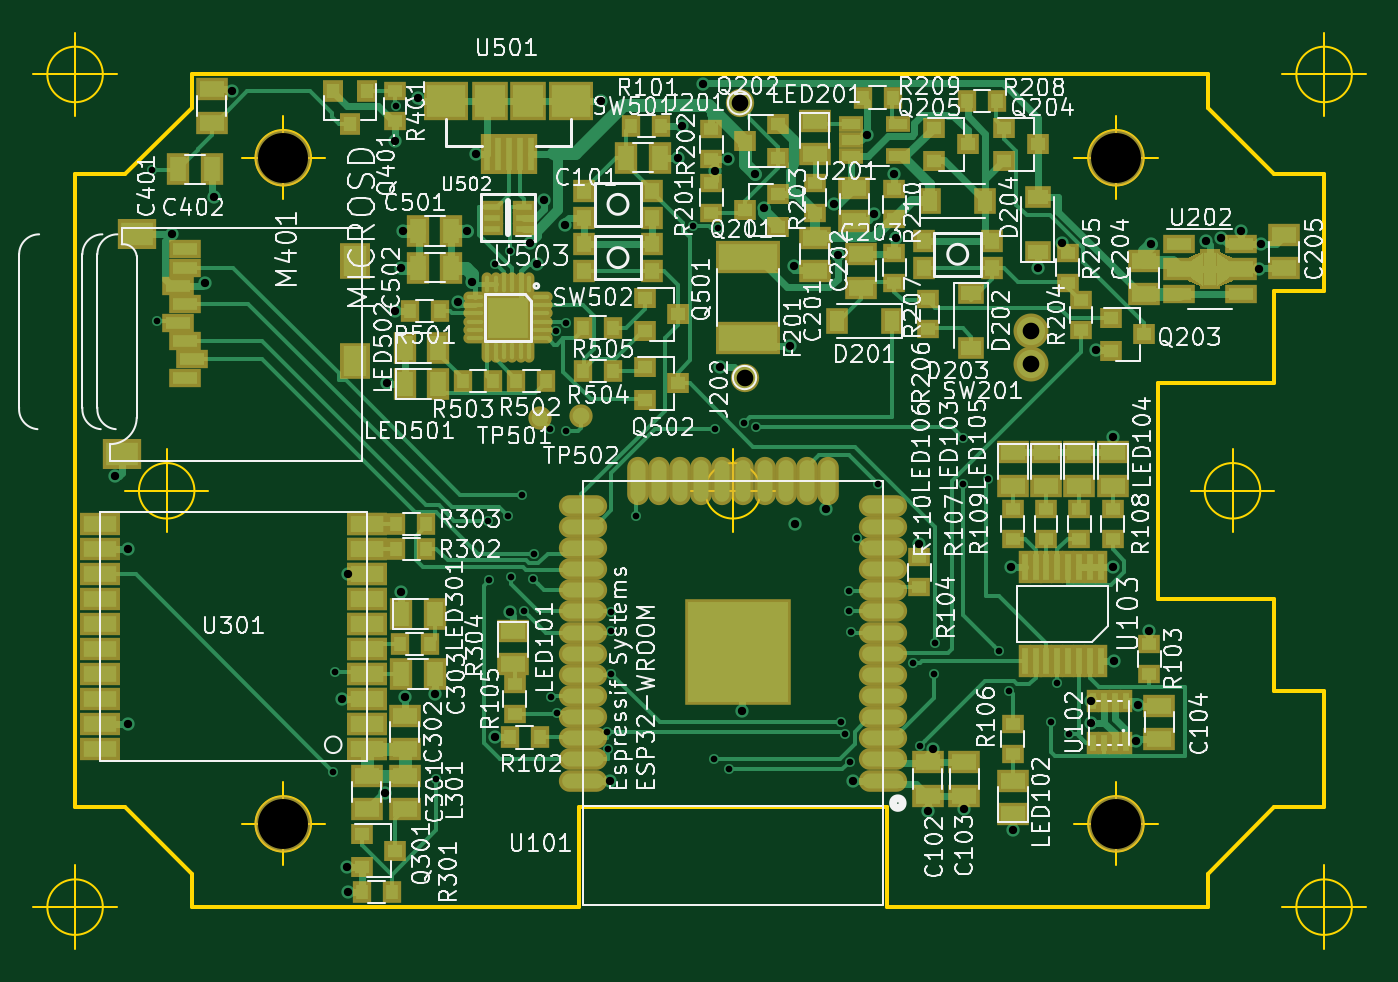
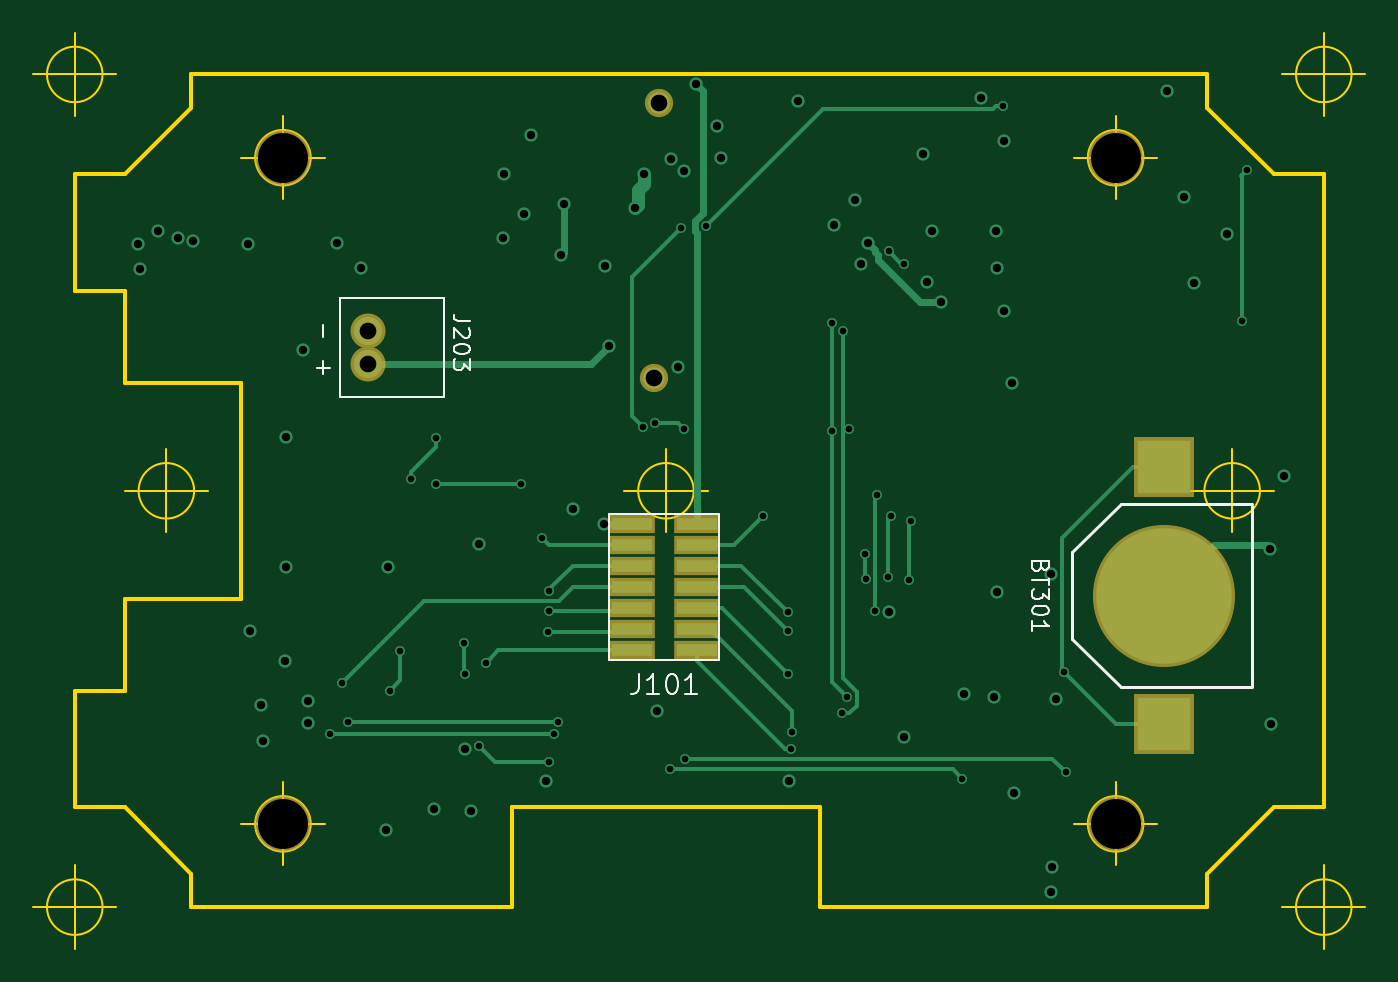
Circuit board: 13 layer files. Board 80.0 x 55.0 mm.
- bottom_copper: processor-B.Cu.gbr (10041 bytes)
- bottom_mask: processor-B.Mask.gbr (1040 bytes)
- paste: processor-B.Paste.gbr (762 bytes)
- bottom_silk: processor-B.SilkS.gbr (4992 bytes)
- outline: processor-Edge.Cuts.gbr (3619 bytes)
- top_copper: processor-F.Cu.gbr (47358 bytes)
- top_mask: processor-F.Mask.gbr (9790 bytes)
- paste: processor-F.Paste.gbr (8113 bytes)
- top_silk: processor-F.SilkS.gbr (147235 bytes)
- inner_copper: processor-In1.Cu.gbr (87001 bytes)
- inner_copper: processor-In2.Cu.gbr (113571 bytes)
- drill: processor-NPTH.drl (192 bytes)
- drill: processor.drl (2060 bytes)

=== bottom_copper: processor-B.Cu.gbr (10041 bytes, source omitted) ===
=== bottom_mask: processor-B.Mask.gbr ===
G04 #@! TF.FileFunction,Soldermask,Bot*
%FSLAX46Y46*%
G04 Gerber Fmt 4.6, Leading zero omitted, Abs format (unit mm)*
G04 Created by KiCad (PCBNEW 4.0.6) date 12/03/17 23:21:02*
%MOMM*%
%LPD*%
G01*
G04 APERTURE LIST*
%ADD10C,1.000000*%
%ADD11R,2.800000X1.160000*%
%ADD12C,3.400000*%
%ADD13C,8.530000*%
%ADD14R,3.600000X3.600000*%
%ADD15C,1.700000*%
%ADD16C,2.100000*%
G04 APERTURE END LIST*
D10*
D11*
X91550000Y-84585000D03*
X87650000Y-84585000D03*
X91550000Y-83315000D03*
X87650000Y-83315000D03*
X91550000Y-82045000D03*
X87650000Y-82045000D03*
X91550000Y-80775000D03*
X87650000Y-80775000D03*
X91550000Y-79505000D03*
X87650000Y-79505000D03*
X91550000Y-78235000D03*
X87650000Y-78235000D03*
X91550000Y-76965000D03*
X87650000Y-76965000D03*
D12*
X62500000Y-55000000D03*
X112500000Y-95000000D03*
X62500000Y-95000000D03*
D13*
X59600000Y-81300000D03*
D14*
X59600000Y-89000000D03*
X59600000Y-73600000D03*
D15*
X89900000Y-51700000D03*
X90200000Y-68200000D03*
D16*
X107400000Y-67400000D03*
X107400000Y-65400000D03*
D12*
X112500000Y-55000000D03*
M02*

=== paste: processor-B.Paste.gbr ===
G04 #@! TF.FileFunction,Paste,Bot*
%FSLAX46Y46*%
G04 Gerber Fmt 4.6, Leading zero omitted, Abs format (unit mm)*
G04 Created by KiCad (PCBNEW 4.0.6) date 12/03/17 23:21:02*
%MOMM*%
%LPD*%
G01*
G04 APERTURE LIST*
%ADD10C,1.000000*%
%ADD11R,2.400000X0.760000*%
%ADD12C,8.130000*%
%ADD13R,3.200000X3.200000*%
G04 APERTURE END LIST*
D10*
D11*
X91550000Y-84585000D03*
X87650000Y-84585000D03*
X91550000Y-83315000D03*
X87650000Y-83315000D03*
X91550000Y-82045000D03*
X87650000Y-82045000D03*
X91550000Y-80775000D03*
X87650000Y-80775000D03*
X91550000Y-79505000D03*
X87650000Y-79505000D03*
X91550000Y-78235000D03*
X87650000Y-78235000D03*
X91550000Y-76965000D03*
X87650000Y-76965000D03*
D12*
X59600000Y-81300000D03*
D13*
X59600000Y-89000000D03*
X59600000Y-73600000D03*
M02*

=== bottom_silk: processor-B.SilkS.gbr ===
G04 #@! TF.FileFunction,Legend,Bot*
%FSLAX46Y46*%
G04 Gerber Fmt 4.6, Leading zero omitted, Abs format (unit mm)*
G04 Created by KiCad (PCBNEW 4.0.6) date 12/03/17 23:21:02*
%MOMM*%
%LPD*%
G01*
G04 APERTURE LIST*
%ADD10C,1.000000*%
%ADD11C,0.150000*%
%ADD12C,0.200000*%
G04 APERTURE END LIST*
D10*
D11*
X92900000Y-85175000D02*
X86300000Y-85175000D01*
X86300000Y-85175000D02*
X86300000Y-76375000D01*
X86300000Y-76375000D02*
X92900000Y-76375000D01*
X92900000Y-76375000D02*
X92900000Y-85175000D01*
D12*
X65100000Y-83900000D02*
X62200000Y-86800000D01*
X65100000Y-78700000D02*
X62200000Y-75800000D01*
X54300000Y-86800000D02*
X62200000Y-86800000D01*
X54300000Y-75800000D02*
X62200000Y-75800000D01*
X54300000Y-75900000D02*
X54300000Y-86700000D01*
X65100000Y-78700000D02*
X65100000Y-83900000D01*
D11*
X109100000Y-69350000D02*
X102850000Y-69350000D01*
X102850000Y-69350000D02*
X102850000Y-63450000D01*
X102850000Y-63450000D02*
X109100000Y-63450000D01*
X109100000Y-63450000D02*
X109100000Y-69350000D01*
X91142857Y-86007857D02*
X91142857Y-86865000D01*
X91199999Y-87036429D01*
X91314285Y-87150714D01*
X91485714Y-87207857D01*
X91599999Y-87207857D01*
X89942856Y-87207857D02*
X90628571Y-87207857D01*
X90285713Y-87207857D02*
X90285713Y-86007857D01*
X90399999Y-86179286D01*
X90514285Y-86293571D01*
X90628571Y-86350714D01*
X89199999Y-86007857D02*
X89085714Y-86007857D01*
X88971428Y-86065000D01*
X88914285Y-86122143D01*
X88857142Y-86236429D01*
X88799999Y-86465000D01*
X88799999Y-86750714D01*
X88857142Y-86979286D01*
X88914285Y-87093571D01*
X88971428Y-87150714D01*
X89085714Y-87207857D01*
X89199999Y-87207857D01*
X89314285Y-87150714D01*
X89371428Y-87093571D01*
X89428571Y-86979286D01*
X89485714Y-86750714D01*
X89485714Y-86465000D01*
X89428571Y-86236429D01*
X89371428Y-86122143D01*
X89314285Y-86065000D01*
X89199999Y-86007857D01*
X87657142Y-87207857D02*
X88342857Y-87207857D01*
X87999999Y-87207857D02*
X87999999Y-86007857D01*
X88114285Y-86179286D01*
X88228571Y-86293571D01*
X88342857Y-86350714D01*
X66978571Y-79561905D02*
X67026190Y-79704762D01*
X67073810Y-79752381D01*
X67169048Y-79800000D01*
X67311905Y-79800000D01*
X67407143Y-79752381D01*
X67454762Y-79704762D01*
X67502381Y-79609524D01*
X67502381Y-79228571D01*
X66502381Y-79228571D01*
X66502381Y-79561905D01*
X66550000Y-79657143D01*
X66597619Y-79704762D01*
X66692857Y-79752381D01*
X66788095Y-79752381D01*
X66883333Y-79704762D01*
X66930952Y-79657143D01*
X66978571Y-79561905D01*
X66978571Y-79228571D01*
X66502381Y-80085714D02*
X66502381Y-80657143D01*
X67502381Y-80371428D02*
X66502381Y-80371428D01*
X66502381Y-80895238D02*
X66502381Y-81514286D01*
X66883333Y-81180952D01*
X66883333Y-81323810D01*
X66930952Y-81419048D01*
X66978571Y-81466667D01*
X67073810Y-81514286D01*
X67311905Y-81514286D01*
X67407143Y-81466667D01*
X67454762Y-81419048D01*
X67502381Y-81323810D01*
X67502381Y-81038095D01*
X67454762Y-80942857D01*
X67407143Y-80895238D01*
X66502381Y-82133333D02*
X66502381Y-82228572D01*
X66550000Y-82323810D01*
X66597619Y-82371429D01*
X66692857Y-82419048D01*
X66883333Y-82466667D01*
X67121429Y-82466667D01*
X67311905Y-82419048D01*
X67407143Y-82371429D01*
X67454762Y-82323810D01*
X67502381Y-82228572D01*
X67502381Y-82133333D01*
X67454762Y-82038095D01*
X67407143Y-81990476D01*
X67311905Y-81942857D01*
X67121429Y-81895238D01*
X66883333Y-81895238D01*
X66692857Y-81942857D01*
X66597619Y-81990476D01*
X66550000Y-82038095D01*
X66502381Y-82133333D01*
X67502381Y-83419048D02*
X67502381Y-82847619D01*
X67502381Y-83133333D02*
X66502381Y-83133333D01*
X66645238Y-83038095D01*
X66740476Y-82942857D01*
X66788095Y-82847619D01*
X101252381Y-64814286D02*
X101966667Y-64814286D01*
X102109524Y-64766666D01*
X102204762Y-64671428D01*
X102252381Y-64528571D01*
X102252381Y-64433333D01*
X101347619Y-65242857D02*
X101300000Y-65290476D01*
X101252381Y-65385714D01*
X101252381Y-65623810D01*
X101300000Y-65719048D01*
X101347619Y-65766667D01*
X101442857Y-65814286D01*
X101538095Y-65814286D01*
X101680952Y-65766667D01*
X102252381Y-65195238D01*
X102252381Y-65814286D01*
X101252381Y-66433333D02*
X101252381Y-66528572D01*
X101300000Y-66623810D01*
X101347619Y-66671429D01*
X101442857Y-66719048D01*
X101633333Y-66766667D01*
X101871429Y-66766667D01*
X102061905Y-66719048D01*
X102157143Y-66671429D01*
X102204762Y-66623810D01*
X102252381Y-66528572D01*
X102252381Y-66433333D01*
X102204762Y-66338095D01*
X102157143Y-66290476D01*
X102061905Y-66242857D01*
X101871429Y-66195238D01*
X101633333Y-66195238D01*
X101442857Y-66242857D01*
X101347619Y-66290476D01*
X101300000Y-66338095D01*
X101252381Y-66433333D01*
X101252381Y-67100000D02*
X101252381Y-67719048D01*
X101633333Y-67385714D01*
X101633333Y-67528572D01*
X101680952Y-67623810D01*
X101728571Y-67671429D01*
X101823810Y-67719048D01*
X102061905Y-67719048D01*
X102157143Y-67671429D01*
X102204762Y-67623810D01*
X102252381Y-67528572D01*
X102252381Y-67242857D01*
X102204762Y-67147619D01*
X102157143Y-67100000D01*
X110071429Y-65019048D02*
X110071429Y-65780953D01*
X110071429Y-67219048D02*
X110071429Y-67980953D01*
X110452381Y-67600001D02*
X109690476Y-67600001D01*
M02*

=== outline: processor-Edge.Cuts.gbr ===
G04 #@! TF.FileFunction,Profile,NP*
%FSLAX46Y46*%
G04 Gerber Fmt 4.6, Leading zero omitted, Abs format (unit mm)*
G04 Created by KiCad (PCBNEW 4.0.6) date 12/03/17 23:21:02*
%MOMM*%
%LPD*%
G01*
G04 APERTURE LIST*
%ADD10C,1.000000*%
%ADD11C,0.250000*%
%ADD12C,0.150000*%
%ADD13C,0.254000*%
G04 APERTURE END LIST*
D10*
D11*
X80250000Y-100000000D02*
X57000000Y-100000000D01*
D12*
X57166666Y-75000000D02*
G75*
G03X57166666Y-75000000I-1666666J0D01*
G01*
X53000000Y-75000000D02*
X58000000Y-75000000D01*
X55500000Y-72500000D02*
X55500000Y-77500000D01*
D11*
X98750000Y-100000000D02*
X118000000Y-100000000D01*
X98750000Y-94000000D02*
X98750000Y-100000000D01*
X80250000Y-94000000D02*
X98750000Y-94000000D01*
X80250000Y-100000000D02*
X80250000Y-94000000D01*
X118000000Y-52000000D02*
X122000000Y-56000000D01*
X125000000Y-56000000D02*
X122000000Y-56000000D01*
X118000000Y-50000000D02*
X118000000Y-52000000D01*
X118000000Y-98000000D02*
X122000000Y-94000000D01*
X118000000Y-100000000D02*
X118000000Y-98000000D01*
X125000000Y-94000000D02*
X122000000Y-94000000D01*
X53000000Y-94000000D02*
X57000000Y-98000000D01*
X57000000Y-52000000D02*
X53000000Y-56000000D01*
X122000000Y-81500000D02*
X122000000Y-87000000D01*
X122000000Y-63000000D02*
X122000000Y-68500000D01*
X125000000Y-94000000D02*
X125000000Y-87000000D01*
X125000000Y-56000000D02*
X125000000Y-63000000D01*
X115000000Y-81500000D02*
X122000000Y-81500000D01*
X115000000Y-68500000D02*
X115000000Y-81500000D01*
X122000000Y-68500000D02*
X115000000Y-68500000D01*
X122000000Y-87000000D02*
X125000000Y-87000000D01*
X125000000Y-63000000D02*
X122000000Y-63000000D01*
D12*
X51666666Y-50000000D02*
G75*
G03X51666666Y-50000000I-1666666J0D01*
G01*
X47500000Y-50000000D02*
X52500000Y-50000000D01*
X50000000Y-47500000D02*
X50000000Y-52500000D01*
X114166666Y-55000000D02*
G75*
G03X114166666Y-55000000I-1666666J0D01*
G01*
X110000000Y-55000000D02*
X115000000Y-55000000D01*
X112500000Y-52500000D02*
X112500000Y-57500000D01*
X64166666Y-55000000D02*
G75*
G03X64166666Y-55000000I-1666666J0D01*
G01*
X60000000Y-55000000D02*
X65000000Y-55000000D01*
X62500000Y-52500000D02*
X62500000Y-57500000D01*
X114166666Y-95000000D02*
G75*
G03X114166666Y-95000000I-1666666J0D01*
G01*
X110000000Y-95000000D02*
X115000000Y-95000000D01*
X112500000Y-92500000D02*
X112500000Y-97500000D01*
X64166666Y-95000000D02*
G75*
G03X64166666Y-95000000I-1666666J0D01*
G01*
X60000000Y-95000000D02*
X65000000Y-95000000D01*
X62500000Y-92500000D02*
X62500000Y-97500000D01*
X121166666Y-75000000D02*
G75*
G03X121166666Y-75000000I-1666666J0D01*
G01*
X117000000Y-75000000D02*
X122000000Y-75000000D01*
X119500000Y-72500000D02*
X119500000Y-77500000D01*
X91166666Y-75000000D02*
G75*
G03X91166666Y-75000000I-1666666J0D01*
G01*
X87000000Y-75000000D02*
X92000000Y-75000000D01*
X89500000Y-72500000D02*
X89500000Y-77500000D01*
X126666666Y-100000000D02*
G75*
G03X126666666Y-100000000I-1666666J0D01*
G01*
X122500000Y-100000000D02*
X127500000Y-100000000D01*
X125000000Y-97500000D02*
X125000000Y-102500000D01*
X126666666Y-50000000D02*
G75*
G03X126666666Y-50000000I-1666666J0D01*
G01*
X122500000Y-50000000D02*
X127500000Y-50000000D01*
X125000000Y-47500000D02*
X125000000Y-52500000D01*
X51666666Y-100000000D02*
G75*
G03X51666666Y-100000000I-1666666J0D01*
G01*
X47500000Y-100000000D02*
X52500000Y-100000000D01*
X50000000Y-97500000D02*
X50000000Y-102500000D01*
D13*
X50000000Y-56000000D02*
X53000000Y-56000000D01*
X57000000Y-52000000D02*
X57000000Y-50000000D01*
X57000000Y-98000000D02*
X57000000Y-100000000D01*
X50000000Y-94000000D02*
X53000000Y-94000000D01*
X50000000Y-56000000D02*
X50000000Y-94000000D01*
X118000000Y-50000000D02*
X57000000Y-50000000D01*
M02*

=== top_copper: processor-F.Cu.gbr (47358 bytes, source omitted) ===
=== top_mask: processor-F.Mask.gbr (9790 bytes, source omitted) ===
=== paste: processor-F.Paste.gbr (8113 bytes, source omitted) ===
=== top_silk: processor-F.SilkS.gbr (147235 bytes, source omitted) ===
=== inner_copper: processor-In1.Cu.gbr (87001 bytes, source omitted) ===
=== inner_copper: processor-In2.Cu.gbr (113571 bytes, source omitted) ===
=== drill: processor-NPTH.drl ===
M48
;DRILL file {KiCad 4.0.6} date 12/03/17 23:21:06
;FORMAT={-:-/ absolute / metric / decimal}
FMAT,2
METRIC,TZ
T1C3.000
%
G90
G05
M71
T1
X62.5Y-55.
X62.5Y-95.
X112.5Y-55.
X112.5Y-95.
T0
M30

=== drill: processor.drl ===
M48
;DRILL file {KiCad 4.0.6} date 12/03/17 23:21:06
;FORMAT={-:-/ absolute / metric / decimal}
FMAT,2
METRIC,TZ
T1C0.400
T2C0.500
T3C1.000
%
G90
G05
M71
T1
X54.62Y-55.74
X54.9Y-64.8
X65.5Y-91.9
X65.6Y-85.9
X69.277Y-51.923
X71.7Y-92.3
X74.767Y-76.812
X74.884Y-80.344
X75.204Y-61.359
X75.981Y-76.537
X76.126Y-60.617
X76.151Y-80.163
X76.824Y-75.251
X76.943Y-82.193
X77.518Y-80.324
X77.527Y-78.774
X78.5Y-71.3
X78.603Y-87.362
X78.879Y-65.425
X78.909Y-88.36
X79.5Y-64.9
X79.5Y-71.4
X81.922Y-89.499
X82.012Y-90.505
X82.2Y-82.3
X82.2Y-83.4
X82.2Y-86.
X83.7Y-76.5
X87.1Y-59.1
X88.386Y-91.08
X88.4Y-71.3
X88.6Y-59.2
X89.285Y-91.717
X90.149Y-70.953
X90.882Y-71.153
X95.988Y-88.903
X96.226Y-89.614
X96.5Y-81.
X96.5Y-82.2
X96.533Y-91.266
X96.6Y-83.5
X96.931Y-77.82
X98.2Y-74.6
X100.316Y-85.324
X100.712Y-90.334
X101.596Y-86.022
X101.616Y-84.152
X103.3Y-71.8
X103.3Y-74.6
X104.8Y-74.3
X105.455Y-84.625
X106.1Y-87.
X108.6Y-88.9
X108.965Y-86.538
X109.673Y-89.589
T2
X52.4Y-74.1
X53.165Y-89.007
X53.2Y-78.5
X55.8Y-59.6
X57.8Y-62.5
X58.364Y-57.351
X59.425Y-50.971
X66.05Y-87.5
X66.3Y-97.6
X66.375Y-80.
X66.4Y-99.1
X68.584Y-93.121
X68.75Y-68.5
X69.2Y-54.
X69.2Y-64.2
X69.6Y-61.6
X69.6Y-81.1
X69.7Y-59.4
X69.8Y-87.4
X70.6Y-51.425
X71.6Y-87.2
X72.979Y-63.641
X73.546Y-59.409
X73.842Y-62.466
X74.05Y-54.75
X75.2Y-89.8
X76.1Y-82.3
X77.346Y-60.119
X77.76Y-61.369
X78.164Y-57.567
X79.431Y-59.023
X81.6Y-51.6
X82.095Y-92.4
X86.2Y-55.
X86.44Y-53.107
X87.7Y-50.575
X88.425Y-55.8
X88.75Y-67.55
X89.2Y-55.1
X90.036Y-88.225
X90.8Y-56.
X91.388Y-58.014
X92.9Y-66.3
X93.189Y-61.494
X93.235Y-76.965
X95.11Y-76.09
X95.6Y-57.8
X95.787Y-60.826
X96.695Y-92.4
X97.579Y-53.644
X98.Y-58.4
X99.2Y-56.
X99.3Y-59.8
X100.7Y-78.2
X101.2Y-94.2
X101.539Y-90.531
X103.4Y-94.1
X106.2Y-79.6
X106.3Y-95.35
X107.8Y-61.6
X109.237Y-60.099
X110.975Y-87.65
X111.024Y-88.924
X111.31Y-66.556
X112.3Y-71.75
X112.3Y-79.6
X112.4Y-85.2
X113.721Y-90.037
X113.81Y-87.883
X114.5Y-83.4
X114.6Y-60.2
X117.9Y-60.
X118.827Y-59.794
X120.Y-59.4
X121.1Y-61.7
X121.2Y-60.2
T3
X89.9Y-51.7
X90.2Y-68.2
X107.4Y-65.4
X107.4Y-67.4
T0
M30
